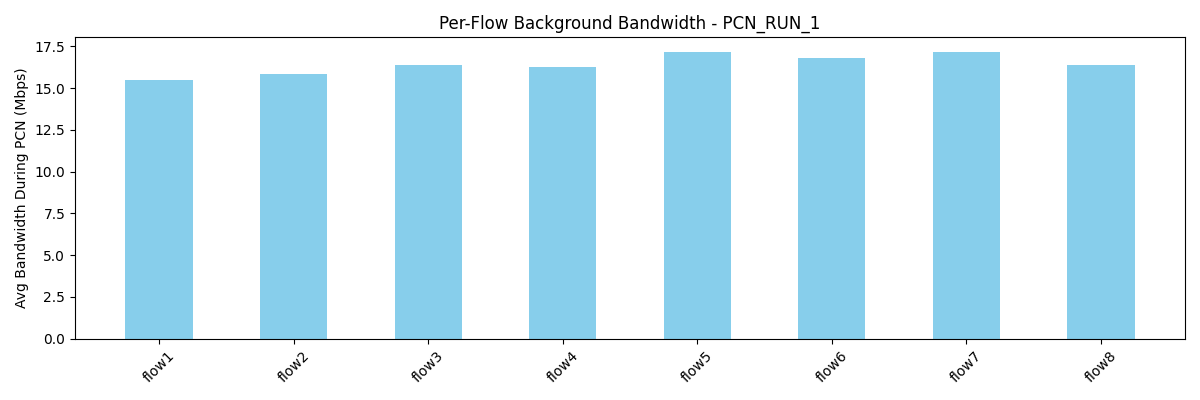

Values plotted in this chart, from the file beside it:
flow, avg_bw_before, avg_bw_during, avg_bw_after
flow1, 21.09, 15.49, 18.74
flow2, 18.42, 15.85, 18.18
flow3, 21.43, 16.36, 18.27
flow4, 19.82, 16.26, 19.19
flow5, 20.35, 17.13, 18.36
flow6, 23.54, 16.81, 18.18
flow7, 23.57, 17.18, 18.06
flow8, 21.46, 16.41, 16.61
